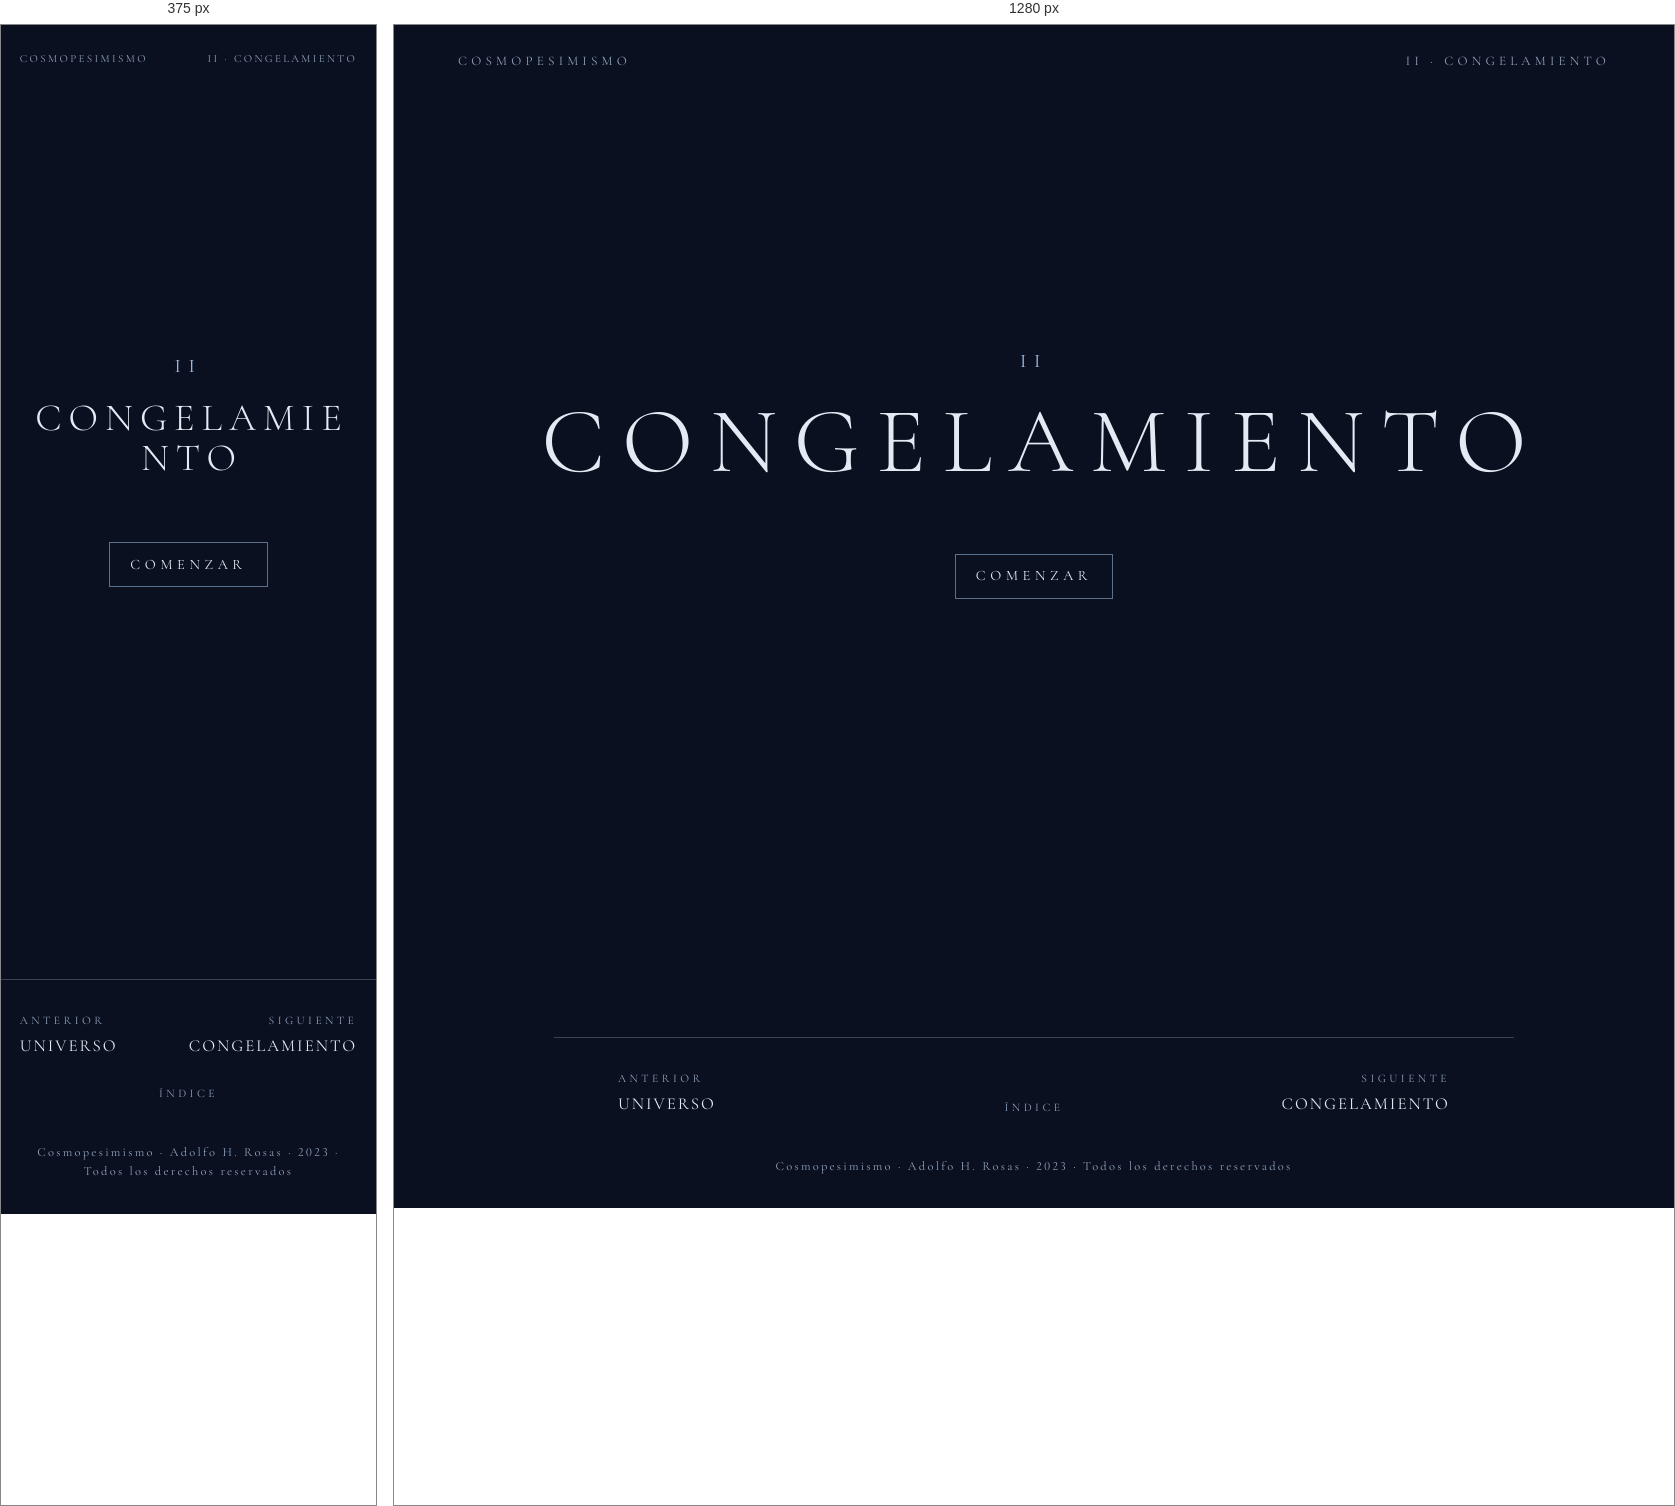
Rendered at 375 px and 1280 px, left to right.

<!-- file: congelamiento.html -->
<!doctype html>
<html lang="es">
<head>
<meta charset="utf-8">
<meta name="viewport" content="width=device-width, initial-scale=1">
<title>II. CONGELAMIENTO · Cosmopesimismo</title>
<meta name="description" content="Cosmopesimismo, de Adolfo H. Rosas. II, Congelamiento.">
<meta name="theme-color" content="#0b1020">
<link rel="stylesheet" href="css/estilo.css">
<link rel="icon" href="img/astro.svg" type="image/svg+xml">
<!-- Colores de esta página: el fondo va del primero al último de data-colores (en <body>) mientras se lee -->
<style>:root{--bg:#0b1020;--tinta:#e3eaf3;--tenue:#8fa3bd;--luz:#9fc0e6;--brillo:0}</style>
</head>

<body class="parte-2 pag-portadilla" data-n="8" data-total="18" data-colores="#0b1020 #090d1a">
<div class="progreso" aria-hidden="true"><span></span></div>
<header class="cabecera"><a href="index.html">Cosmopesimismo</a><span>II · Congelamiento</span></header>
<main class="portada-parte">
<p class="numeral">II</p>
<h1>CONGELAMIENTO</h1>
<a class="entrar" href="congelamiento-texto.html">comenzar</a>
</main>
<nav class="paso" aria-label="Lectura">
<a class="ant" href="universo.html" rel="prev"><small>anterior</small>UNIVERSO</a>
<a class="indice" href="index.html#indice">índice</a>
<a class="sig" href="congelamiento-texto.html" rel="next"><small>siguiente</small>CONGELAMIENTO</a>
</nav>
<footer class="pie">Cosmopesimismo · Adolfo H. Rosas · 2023 · Todos los derechos reservados</footer>
<script src="js/main.js"></script>
</body>
</html>


/* @media block from estilo.css */
@media (max-width: 760px) {
  .tabla { grid-template-columns: 1fr; }
  .parte-indice { min-height: 0; padding-top: 3rem; padding-bottom: 3.5rem; }
  .titulo { margin: 14vh 0 9vh; }
  .paso { margin-top: 12vh; grid-template-columns: 1fr 1fr; }
  .paso .indice { grid-column: 1 / -1; grid-row: 2; text-align: center; padding-top: .6rem; }
  .cabecera { font-size: .68rem; letter-spacing: .22em; }
  .dos-columnas { font-size: .9em; gap: 0 .9em; }
  .dos-columnas .v { text-indent: -.8em; padding-left: calc(var(--i, 0) * .7em + .8em); }
  .fragmento { min-height: 52vh; }
  .diagonal .col-izq, .diagonal .col-der { max-width: none; }
  .diagonal .col-der { padding-left: 2.2em; }
  .prosa.columna-estrecha, .columna-estrecha { max-width: 100%; }
  .nave { font-size: .74em; }
}